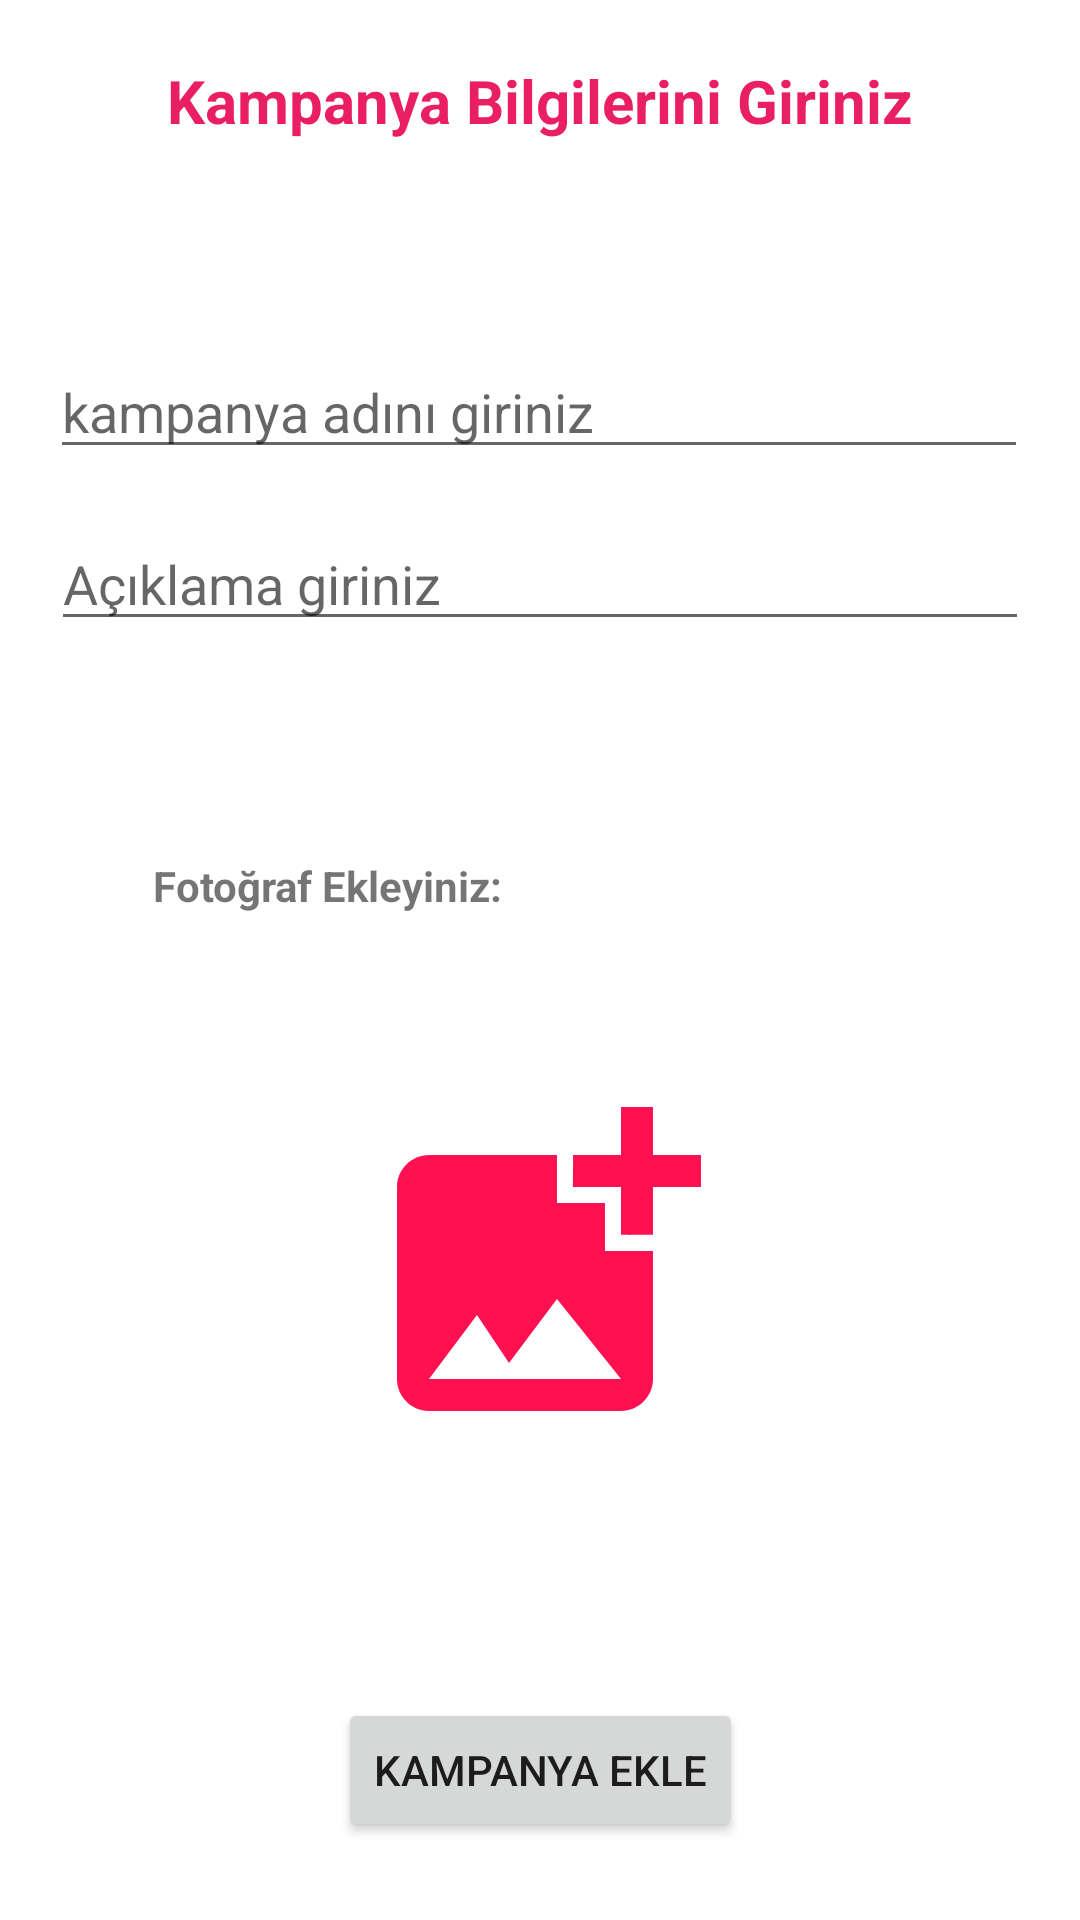

This screen was rendered from an Android layout file. Write that file and the resources it references.
<!-- AndroidManifest.xml: application theme Theme.VeterinerAppAdmin -->
<!-- res/layout/fragment_kampanya_ekle.xml -->
<?xml version="1.0" encoding="utf-8"?>
<androidx.constraintlayout.widget.ConstraintLayout xmlns:android="http://schemas.android.com/apk/res/android"
    xmlns:app="http://schemas.android.com/apk/res-auto"
    xmlns:tools="http://schemas.android.com/tools"
    android:layout_width="match_parent"
    android:layout_height="match_parent">

    <EditText
        android:id="@+id/editKampanyaAd"
        android:layout_width="326dp"
        android:layout_height="wrap_content"
        android:layout_marginTop="68dp"
        android:ems="10"
        android:hint="kampanya adını giriniz"
        android:inputType="textPersonName"
        app:layout_constraintEnd_toEndOf="parent"
        app:layout_constraintHorizontal_bias="0.494"
        app:layout_constraintStart_toStartOf="parent"
        app:layout_constraintTop_toBottomOf="@+id/textView5" />

    <EditText
        android:id="@+id/editKampanyaAciklama"
        android:layout_width="326dp"
        android:layout_height="wrap_content"
        android:layout_marginTop="16dp"
        android:ems="10"
        android:hint="Açıklama giriniz"
        android:inputType="textPersonName"
        app:layout_constraintEnd_toEndOf="parent"
        app:layout_constraintHorizontal_bias="0.497"
        app:layout_constraintStart_toStartOf="parent"
        app:layout_constraintTop_toBottomOf="@+id/editKampanyaAd" />

    <TextView
        android:id="@+id/textView5"
        android:layout_width="wrap_content"
        android:layout_height="wrap_content"
        android:layout_marginTop="20dp"
        android:text="Kampanya Bilgilerini Giriniz"
        android:textColor="#E91E63"
        android:textSize="20sp"
        android:textStyle="bold"
        app:layout_constraintEnd_toEndOf="parent"
        app:layout_constraintHorizontal_bias="0.5"
        app:layout_constraintStart_toStartOf="parent"
        app:layout_constraintTop_toTopOf="parent" />

    <ImageView
        android:id="@+id/imageViewkampanyaFoto"
        android:layout_width="181dp"
        android:layout_height="128dp"
        android:layout_marginTop="31dp"
        android:layout_marginBottom="57dp"
        app:layout_constraintBottom_toTopOf="@+id/buttonKampanyaGonder"
        app:layout_constraintEnd_toEndOf="parent"
        app:layout_constraintHorizontal_bias="0.5"
        app:layout_constraintStart_toStartOf="parent"
        app:layout_constraintTop_toBottomOf="@+id/textView6"
        app:srcCompat="@drawable/ic_baseline_add_photo_alternate_24" />

    <TextView
        android:id="@+id/textView6"
        android:layout_width="wrap_content"
        android:layout_height="wrap_content"
        android:layout_marginStart="51dp"
        android:layout_marginLeft="51dp"
        android:layout_marginTop="72dp"
        android:text="Fotoğraf Ekleyiniz:"
        android:textStyle="bold"
        app:layout_constraintStart_toStartOf="parent"
        app:layout_constraintTop_toBottomOf="@+id/editKampanyaAciklama" />

    <Button
        android:id="@+id/buttonKampanyaGonder"
        android:layout_width="wrap_content"
        android:layout_height="wrap_content"
        android:layout_marginBottom="26dp"
        android:text="Kampanya Ekle"
        app:layout_constraintBottom_toBottomOf="parent"
        app:layout_constraintEnd_toEndOf="parent"
        app:layout_constraintHorizontal_bias="0.5"
        app:layout_constraintStart_toStartOf="parent" />
</androidx.constraintlayout.widget.ConstraintLayout>
<!-- resources referenced by this layout -->
<resources>
  <!-- drawable ic_baseline_add_photo_alternate_24 (drawable) -->
  <vector android:height="24dp" android:tint="#FF1151"
      android:viewportHeight="24" android:viewportWidth="24"
      android:width="24dp" xmlns:android="http://schemas.android.com/apk/res/android">
      <path android:fillColor="@android:color/white" android:pathData="M19,7v2.99s-1.99,0.01 -2,0L17,7h-3s0.01,-1.99 0,-2h3L17,2h2v3h3v2h-3zM16,11L16,8h-3L13,5L5,5c-1.1,0 -2,0.9 -2,2v12c0,1.1 0.9,2 2,2h12c1.1,0 2,-0.9 2,-2v-8h-3zM5,19l3,-4 2,3 3,-4 4,5L5,19z"/>
  </vector>
  <style name="Theme.VeterinerAppAdmin" parent="Theme.MaterialComponents.DayNight.DarkActionBar">
          
          <item name="colorPrimary">@color/purple_500</item>
          <item name="colorPrimaryVariant">@color/purple_700</item>
          <item name="colorOnPrimary">@color/white</item>
          
          <item name="colorSecondary">@color/teal_200</item>
          <item name="colorSecondaryVariant">@color/teal_700</item>
          <item name="colorOnSecondary">@color/black</item>
          
          <item name="android:statusBarColor" tools:targetApi="l">?attr/colorPrimaryVariant</item>
          
      </style>
  <!-- not gathered from this repository: default colours our renderer supplied (Android Studio template values) -->
  <color name="purple_500">#FF6200EE</color>
  <color name="purple_700">#FF3700B3</color>
  <color name="teal_200">#FF03DAC5</color>
  <color name="teal_700">#FF018786</color>
  <color name="black">#FF000000</color>
  <color name="white">#FFFFFFFF</color>
</resources>
